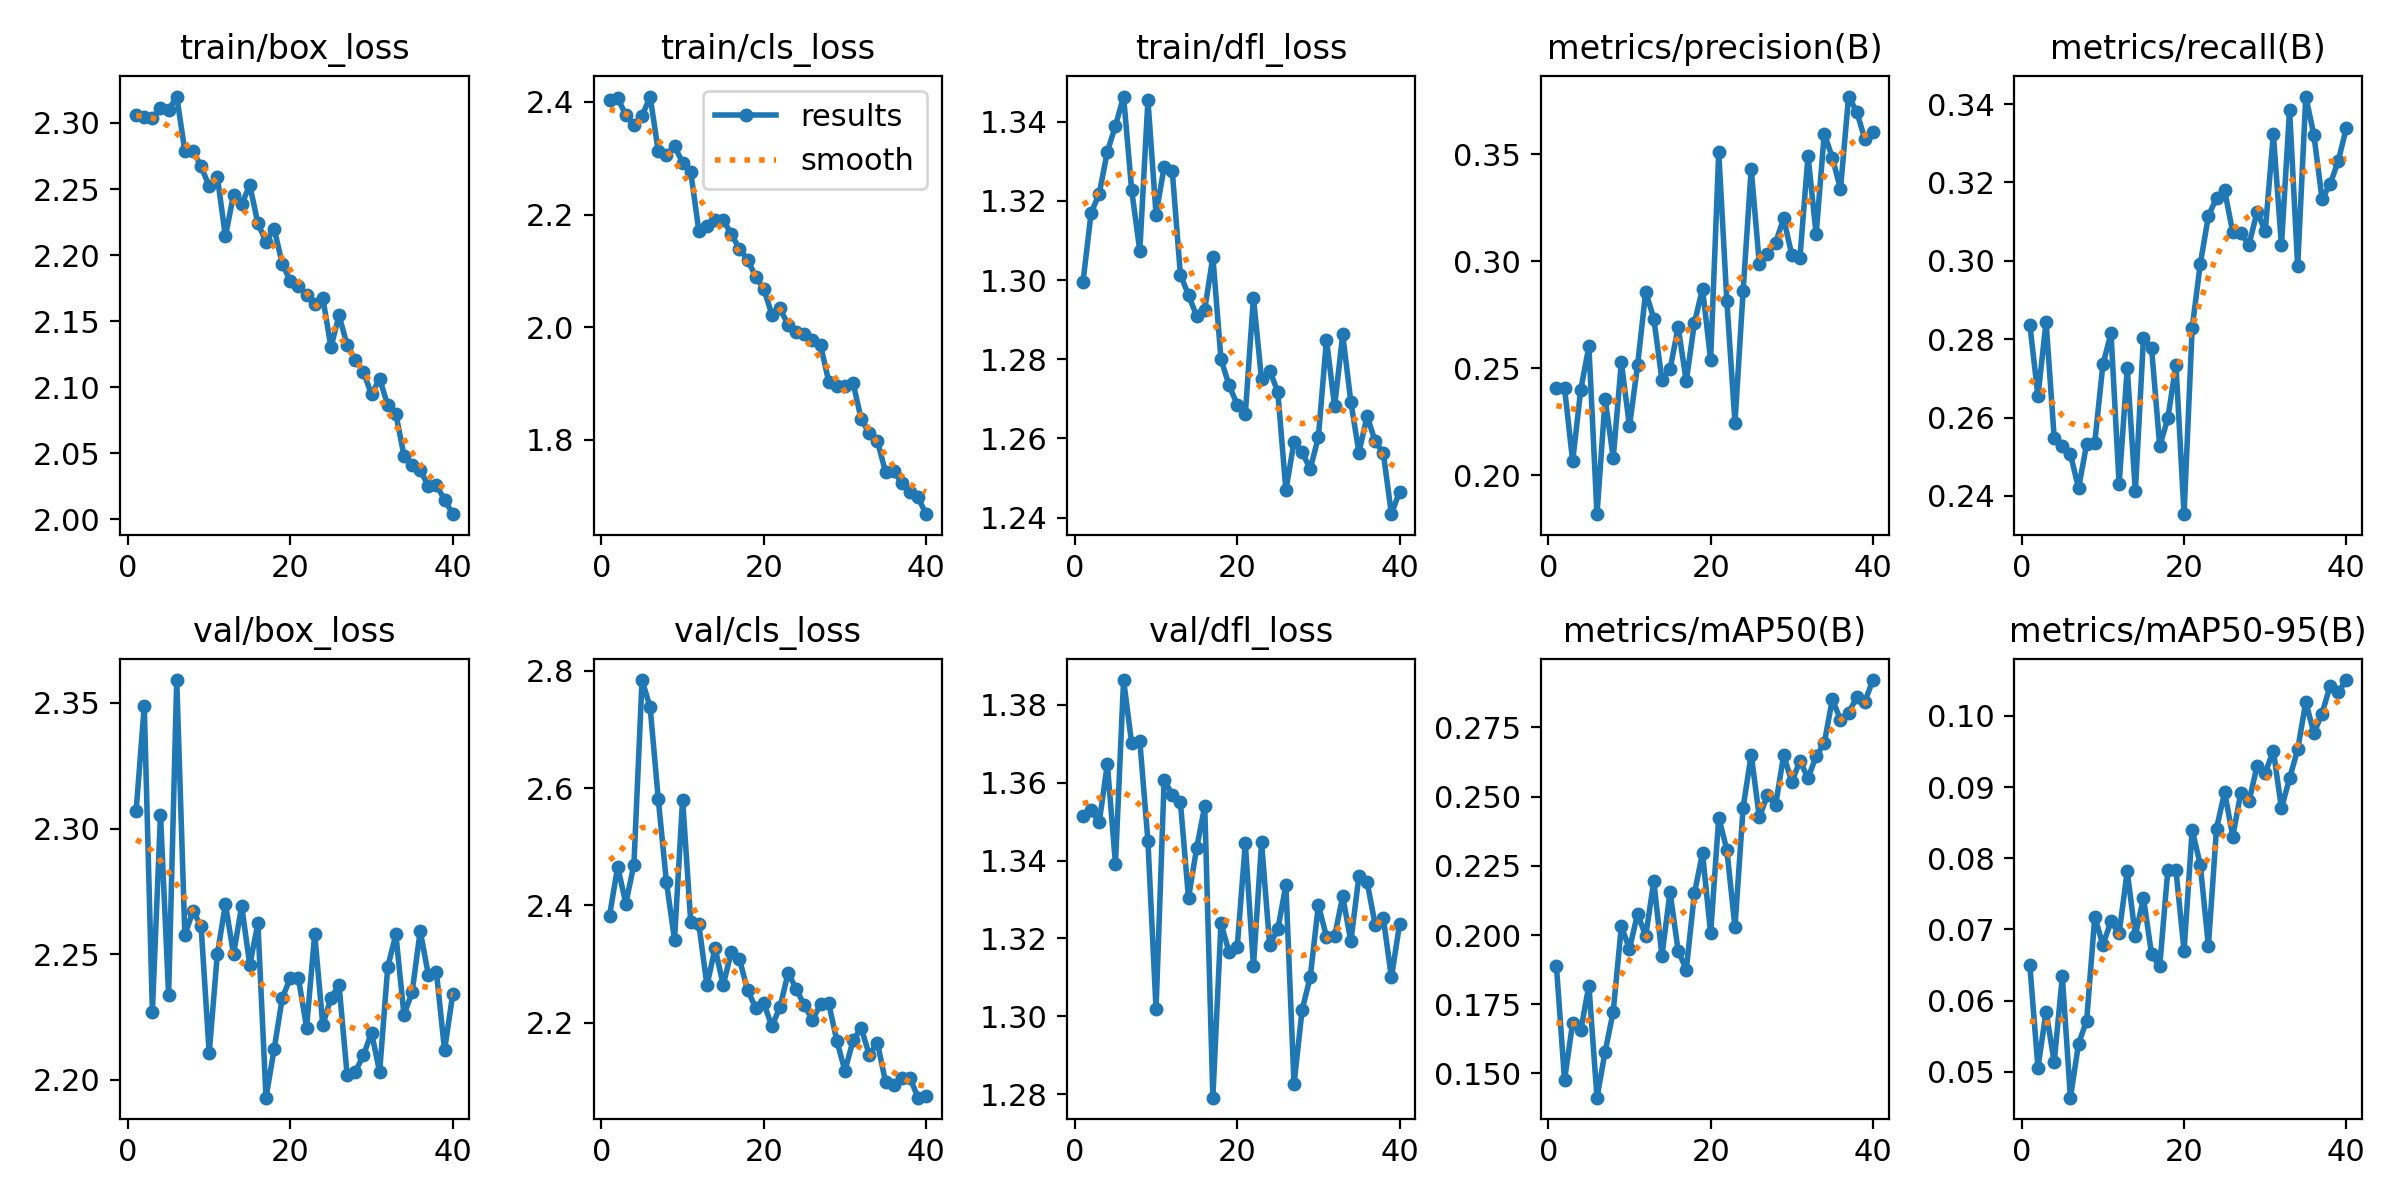

Values plotted in this chart, from the file beside it:
epoch, time, train/box_loss, train/cls_loss, train/dfl_loss, metrics/precision(B), metrics/recall(B), metrics/mAP50(B), metrics/mAP50-95(B), val/box_loss, val/cls_loss, val/dfl_loss, lr/pg0, lr/pg1, lr/pg2
1, 415.3, 2.306, 2.404, 1.3, 0.2408, 0.2837, 0.1888, 0.06495, 2.307, 2.383, 1.352, 0.000331, 0.000331, 0.000331
2, 812.5, 2.304, 2.407, 1.317, 0.2408, 0.2655, 0.1477, 0.05056, 2.349, 2.466, 1.353, 0.0006479, 0.0006479, 0.0006479
3, 1203, 2.304, 2.376, 1.322, 0.2066, 0.2844, 0.1684, 0.05845, 2.227, 2.403, 1.35, 0.0009483, 0.0009483, 0.0009483
4, 1593, 2.312, 2.358, 1.332, 0.24, 0.2549, 0.1656, 0.05138, 2.306, 2.47, 1.365, 0.0009258, 0.0009258, 0.0009258
5, 1986, 2.31, 2.375, 1.339, 0.2601, 0.2527, 0.1817, 0.0634, 2.234, 2.784, 1.339, 0.000901, 0.000901, 0.000901
6, 2383, 2.32, 2.41, 1.346, 0.1818, 0.2507, 0.1413, 0.04636, 2.359, 2.738, 1.386, 0.0008762, 0.0008762, 0.0008762
7, 2775, 2.279, 2.312, 1.323, 0.2355, 0.2419, 0.1578, 0.05394, 2.258, 2.582, 1.37, 0.0008515, 0.0008515, 0.0008515
8, 3163, 2.279, 2.306, 1.307, 0.2082, 0.2533, 0.1724, 0.05718, 2.267, 2.44, 1.371, 0.0008268, 0.0008268, 0.0008268
9, 3550, 2.267, 2.322, 1.345, 0.2528, 0.2536, 0.2032, 0.07178, 2.261, 2.342, 1.345, 0.000802, 0.000802, 0.000802
10, 3942, 2.252, 2.292, 1.317, 0.2228, 0.2736, 0.195, 0.0678, 2.211, 2.581, 1.302, 0.0007772, 0.0007772, 0.0007772
11, 4339, 2.259, 2.276, 1.329, 0.2514, 0.2815, 0.2077, 0.07116, 2.25, 2.372, 1.361, 0.0007525, 0.0007525, 0.0007525
12, 4732, 2.214, 2.171, 1.328, 0.2858, 0.243, 0.1996, 0.06943, 2.27, 2.368, 1.357, 0.0007277, 0.0007277, 0.0007277
13, 5130, 2.246, 2.18, 1.301, 0.2731, 0.2726, 0.2195, 0.07818, 2.25, 2.264, 1.355, 0.000703, 0.000703, 0.000703
14, 5521, 2.238, 2.19, 1.296, 0.2445, 0.2412, 0.1925, 0.0691, 2.269, 2.327, 1.33, 0.0006783, 0.0006783, 0.0006783
15, 5905, 2.253, 2.191, 1.291, 0.2495, 0.2804, 0.2156, 0.07444, 2.246, 2.264, 1.343, 0.0006535, 0.0006535, 0.0006535
16, 6295, 2.224, 2.165, 1.293, 0.2692, 0.2777, 0.1943, 0.06648, 2.262, 2.321, 1.354, 0.0006287, 0.0006287, 0.0006287
17, 6691, 2.21, 2.139, 1.306, 0.2439, 0.2527, 0.1875, 0.06481, 2.193, 2.309, 1.279, 0.000604, 0.000604, 0.000604
18, 7089, 2.22, 2.12, 1.28, 0.2711, 0.2598, 0.215, 0.07833, 2.212, 2.255, 1.324, 0.0005793, 0.0005793, 0.0005793
19, 7478, 2.193, 2.09, 1.273, 0.2872, 0.2735, 0.2296, 0.07831, 2.233, 2.226, 1.316, 0.0005545, 0.0005545, 0.0005545
20, 7860, 2.18, 2.068, 1.269, 0.254, 0.2353, 0.2006, 0.06702, 2.241, 2.233, 1.318, 0.0005297, 0.0005297, 0.0005297
21, 8248, 2.177, 2.022, 1.266, 0.351, 0.2829, 0.2424, 0.08396, 2.24, 2.194, 1.344, 0.000505, 0.000505, 0.000505
22, 8630, 2.169, 2.033, 1.296, 0.2814, 0.2992, 0.2308, 0.07909, 2.221, 2.227, 1.313, 0.0004802, 0.0004802, 0.0004802
23, 9023, 2.163, 2.004, 1.275, 0.2245, 0.3115, 0.2028, 0.06768, 2.258, 2.285, 1.345, 0.0004555, 0.0004555, 0.0004555
24, 9414, 2.167, 1.991, 1.277, 0.286, 0.316, 0.2459, 0.08417, 2.222, 2.258, 1.318, 0.0004307, 0.0004307, 0.0004307
25, 9810, 2.13, 1.989, 1.272, 0.3432, 0.318, 0.2652, 0.08929, 2.233, 2.229, 1.322, 0.000406, 0.000406, 0.000406
26, 10205, 2.154, 1.977, 1.247, 0.2987, 0.3073, 0.2425, 0.08305, 2.238, 2.205, 1.334, 0.0003813, 0.0003813, 0.0003813
27, 10600, 2.132, 1.968, 1.259, 0.3034, 0.3071, 0.2505, 0.08923, 2.202, 2.232, 1.283, 0.0003565, 0.0003565, 0.0003565
28, 10999, 2.121, 1.904, 1.256, 0.3086, 0.3041, 0.2468, 0.08799, 2.203, 2.233, 1.302, 0.0003318, 0.0003318, 0.0003318
29, 11410, 2.112, 1.896, 1.252, 0.3201, 0.3126, 0.265, 0.09296, 2.21, 2.169, 1.31, 0.000307, 0.000307, 0.000307
30, 11847, 2.094, 1.896, 1.26, 0.3029, 0.3075, 0.2553, 0.09197, 2.219, 2.118, 1.329, 0.0002823, 0.0002823, 0.0002823
31, 12243, 2.106, 1.902, 1.285, 0.3015, 0.3323, 0.2629, 0.09511, 2.203, 2.17, 1.32, 0.0002575, 0.0002575, 0.0002575
32, 12625, 2.086, 1.837, 1.268, 0.3493, 0.3039, 0.2566, 0.08702, 2.245, 2.191, 1.321, 0.0002327, 0.0002327, 0.0002327
33, 13004, 2.08, 1.812, 1.286, 0.3125, 0.3386, 0.2646, 0.09121, 2.258, 2.145, 1.331, 0.000208, 0.000208, 0.000208
34, 13383, 2.048, 1.798, 1.269, 0.3596, 0.2986, 0.2693, 0.09528, 2.226, 2.166, 1.319, 0.0001833, 0.0001833, 0.0001833
35, 13760, 2.041, 1.743, 1.256, 0.3483, 0.3419, 0.2852, 0.1019, 2.235, 2.099, 1.336, 0.0001585, 0.0001585, 0.0001585
36, 14137, 2.037, 1.745, 1.266, 0.3338, 0.3321, 0.2777, 0.09756, 2.259, 2.094, 1.335, 0.0001337, 0.0001337, 0.0001337
37, 14520, 2.025, 1.723, 1.259, 0.377, 0.3158, 0.2802, 0.1003, 2.242, 2.105, 1.324, 0.000109, 0.000109, 0.000109
38, 14897, 2.025, 1.708, 1.256, 0.3699, 0.3196, 0.2859, 0.1042, 2.243, 2.107, 1.325, 8.425e-05, 8.425e-05, 8.425e-05
39, 15277, 2.015, 1.698, 1.241, 0.357, 0.3255, 0.2843, 0.1033, 2.212, 2.072, 1.31, 5.95e-05, 5.95e-05, 5.95e-05
40, 15654, 2.004, 1.668, 1.247, 0.3604, 0.334, 0.2921, 0.105, 2.234, 2.076, 1.324, 3.475e-05, 3.475e-05, 3.475e-05
